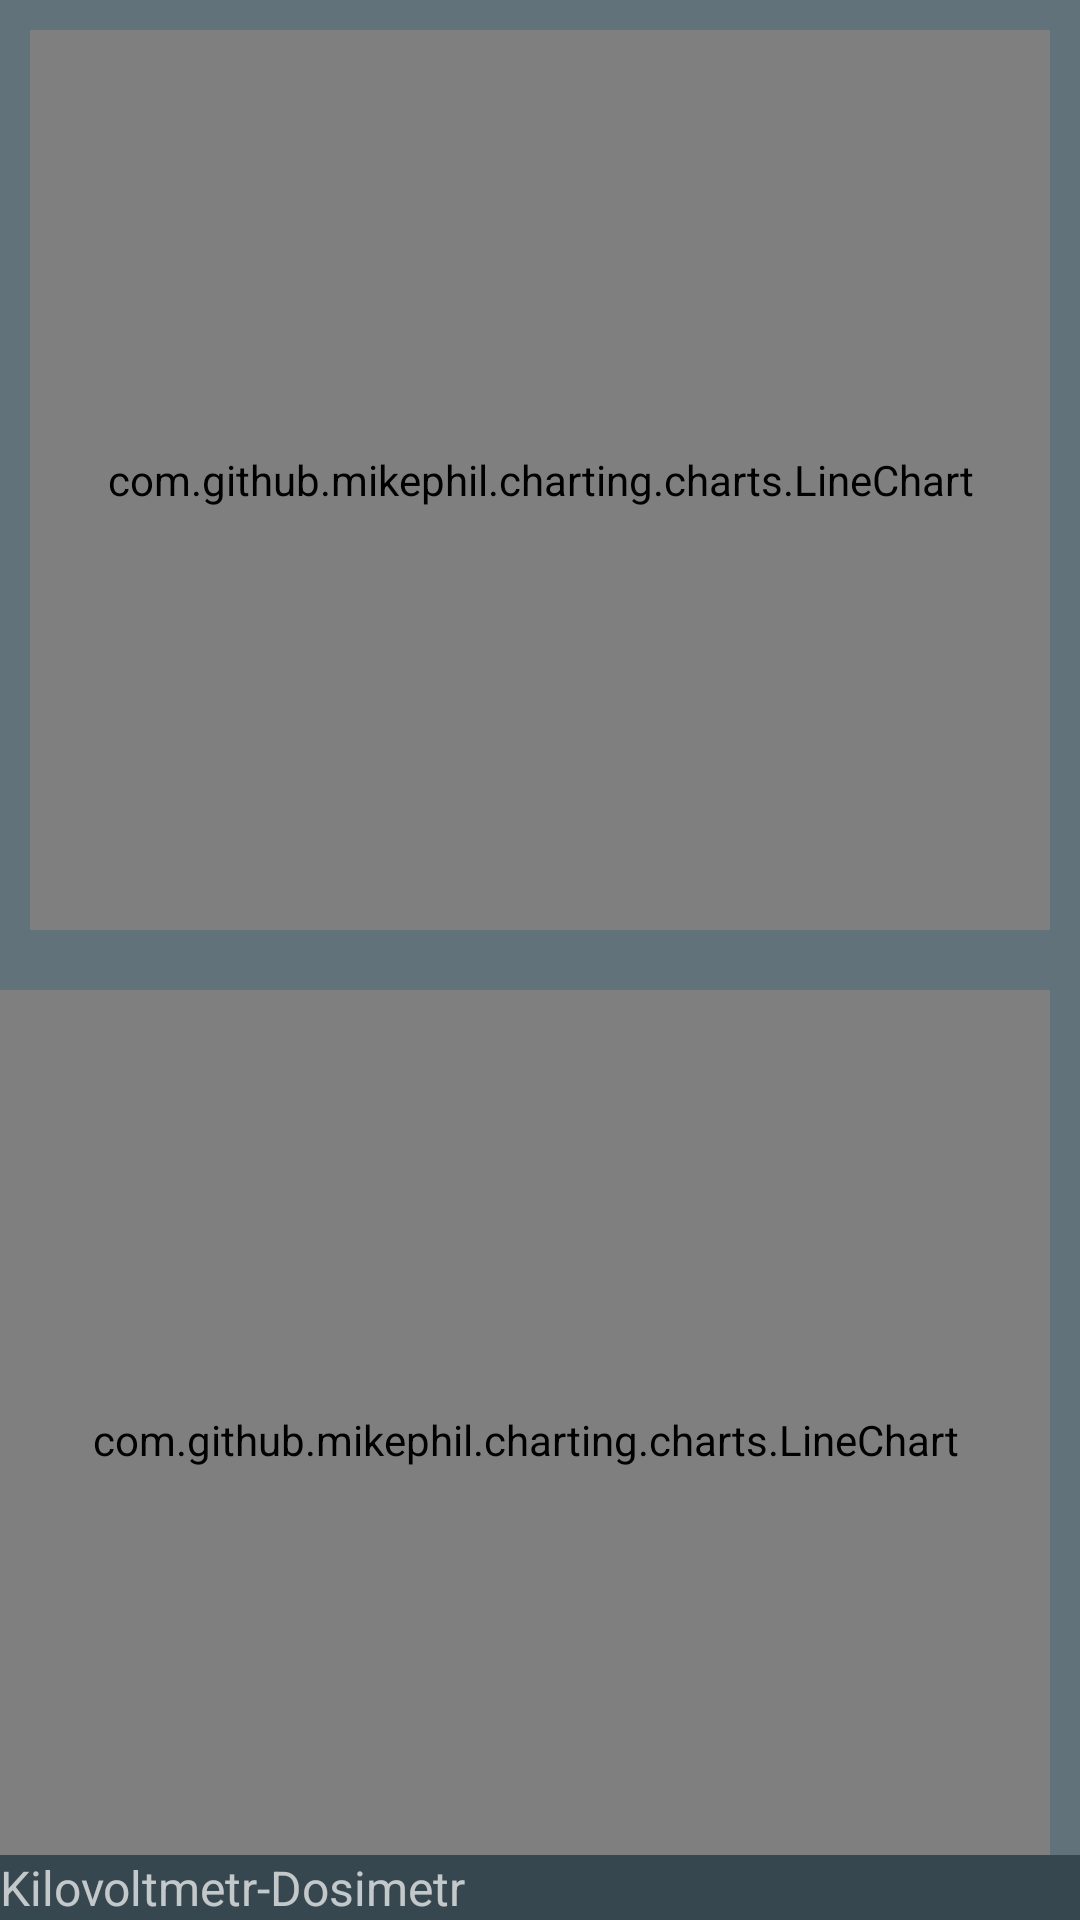

Write the Android layout XML for this screen, with the resource values it uses.
<!-- AndroidManifest.xml: application theme AppTheme -->
<!-- res/layout/activity_main.xml -->
<?xml version="1.0" encoding="utf-8"?>
<androidx.constraintlayout.widget.ConstraintLayout xmlns:android="http://schemas.android.com/apk/res/android"
    xmlns:app="http://schemas.android.com/apk/res-auto"
    xmlns:tools="http://schemas.android.com/tools"
    android:layout_width="match_parent"
    android:layout_height="match_parent"
    android:orientation="vertical"
    tools:context=".ui.MainActivity">

    <com.google.android.material.appbar.AppBarLayout
        android:layout_width="match_parent"
        android:layout_height="wrap_content"
        tools:ignore="MissingConstraints">

        <androidx.appcompat.widget.Toolbar
            android:id="@+id/toolbar"
            style="@style/Toolbar" />
    </com.google.android.material.appbar.AppBarLayout>

    <RelativeLayout
        android:layout_width="match_parent"
        android:layout_height="match_parent"
        android:background="@color/secondaryColor"
        app:layout_constraintBottom_toBottomOf="parent"
        app:layout_constraintLeft_toLeftOf="parent"
        app:layout_constraintRight_toRightOf="parent">

        <LinearLayout
            android:layout_width="match_parent"
            android:layout_height="match_parent"
            android:layout_alignBottom="@+id/status_linearLayout"
            android:layout_alignParentStart="true"
            android:layout_alignParentTop="true"
            android:layout_alignParentEnd="true"
            android:background="@color/secondaryLightColor"
            android:orientation="vertical">

            <com.github.mikephil.charting.charts.LineChart
                android:id="@+id/sensor_readings_chart"
                android:layout_width="match_parent"
                android:layout_height="match_parent"
                android:layout_margin="10dp"
                android:layout_weight="1" />

            <com.github.mikephil.charting.charts.LineChart
                android:id="@+id/kilovolts_chart"
                android:layout_width="match_parent"
                android:layout_height="match_parent"
                android:layout_marginTop="10dp"
                android:layout_marginEnd="10dp"
                android:layout_marginBottom="10dp"
                android:layout_weight="1" />
        </LinearLayout>

        <LinearLayout
            android:id="@+id/status_linearLayout"
            android:layout_width="match_parent"
            android:layout_height="wrap_content"
            android:layout_alignParentStart="true"
            android:layout_alignParentEnd="true"
            android:layout_alignParentBottom="true"
            android:background="@color/secondaryColor"
            android:orientation="horizontal">

            <TextView
                android:layout_width="match_parent"
                android:layout_height="wrap_content"
                android:text="@string/app_name"
                android:textSize="16sp" />
        </LinearLayout>
    </RelativeLayout>
</androidx.constraintlayout.widget.ConstraintLayout>
<!-- resources referenced by this layout -->
<resources>
  <color name="secondaryColor">#37474f</color>
  <color name="secondaryLightColor">#62727b</color>
  <string name="app_name">Kilovoltmetr-Dosimetr</string>
  <style name="Toolbar">
          <item name="android:layout_width">match_parent</item>
          <item name="android:layout_height">?attr/actionBarSize</item>
  
          <item name="android:background">?attr/colorPrimary</item>
      </style>
  <style name="AppTheme" parent="Theme.AppCompat.NoActionBar">
          
          <item name="colorPrimary">@color/colorPrimary</item>
          <item name="colorPrimaryDark">@color/colorPrimaryDark</item>
          <item name="colorAccent">@color/colorAccent</item>
      </style>
  <color name="colorPrimary">#d84315</color>
  <color name="colorPrimaryDark">#bf360c</color>
  <color name="colorAccent">#ff6e40</color>
</resources>
